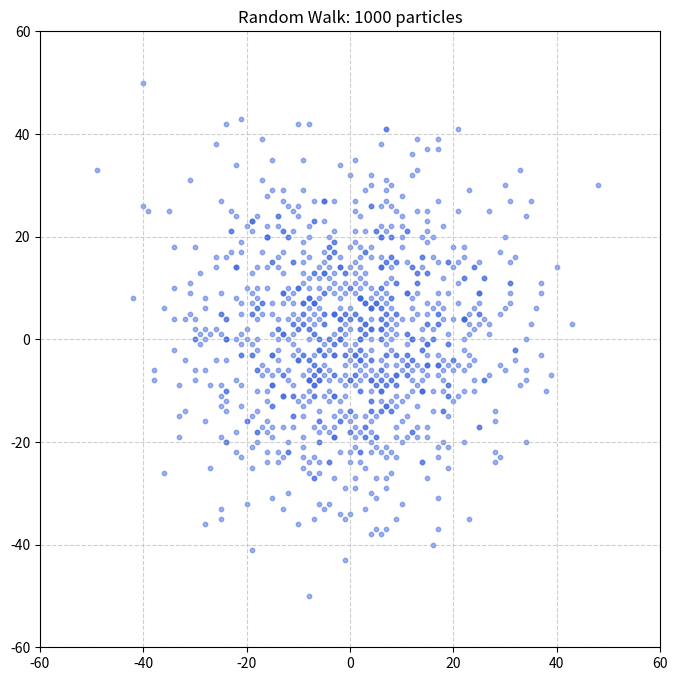

Generate this figure with matplotlib:
import numpy as np
import matplotlib.pyplot as plt


class Drunkard2D:
    def __init__(self, num_drunkards, init_pos=None, is_limited=False, bounds=None):
        self._n_d = num_drunkards
        self._is_limited = is_limited
        self._bounds = bounds if bounds else [-100, -100, 100, 100]

        if init_pos is not None:
            self._pos = np.array(init_pos, dtype=float)
        else:
            # Початкова позиція в центрі або в (0,0)
            self._pos = np.zeros((2, self._n_d))
            if self._is_limited:
                xmin, ymin, xmax, ymax = self._bounds
                self._pos[0, :] = (xmin + xmax) / 2
                self._pos[1, :] = (ymin + ymax) / 2

        # Можливі напрямки: вліво, вниз, вправо, вгору
        self._dirs = np.array([[-1, 0], [0, -1], [1, 0], [0, 1]]).T

    def _push_into_bounds(self):
        """Відбиття точок від стінок (обмеження області)."""
        xmin, ymin, xmax, ymax = self._bounds
        # Використовуємо np.clip для ефективного обмеження координат
        self._pos[0] = np.clip(self._pos[0], xmin, xmax)
        self._pos[1] = np.clip(self._pos[1], ymin, ymax)

    def step(self):
        """Один випадковий крок для всіх точок одночасно."""
        # Новий генератор випадкових чисел (рекомендовано в NumPy)
        rng = np.random.default_rng()
        ids = rng.integers(0, 4, self._n_d)

        dxy = self._dirs[:, ids]
        self._pos += dxy

        if self._is_limited:
            self._push_into_bounds()

    def msteps(self, m):
        for _ in range(m):
            self.step()

    def show(self):
        plt.figure(figsize=(8, 8))
        plt.scatter(self._pos[0], self._pos[1], s=10, alpha=0.5, c='royalblue')
        xmin, ymin, xmax, ymax = self._bounds
        plt.xlim(xmin - 10, xmax + 10)
        plt.ylim(ymin - 10, ymax + 10)
        plt.title(f"Random Walk: {self._n_d} particles")
        plt.grid(True, linestyle='--', alpha=0.6)
        plt.show()


if __name__ == '__main__':
    # Створюємо обмежену область (газ у контейнері)
    ds = Drunkard2D(1000, is_limited=True, bounds=[-50, -50, 50, 50])
    ds.msteps(500)
    ds.show()
